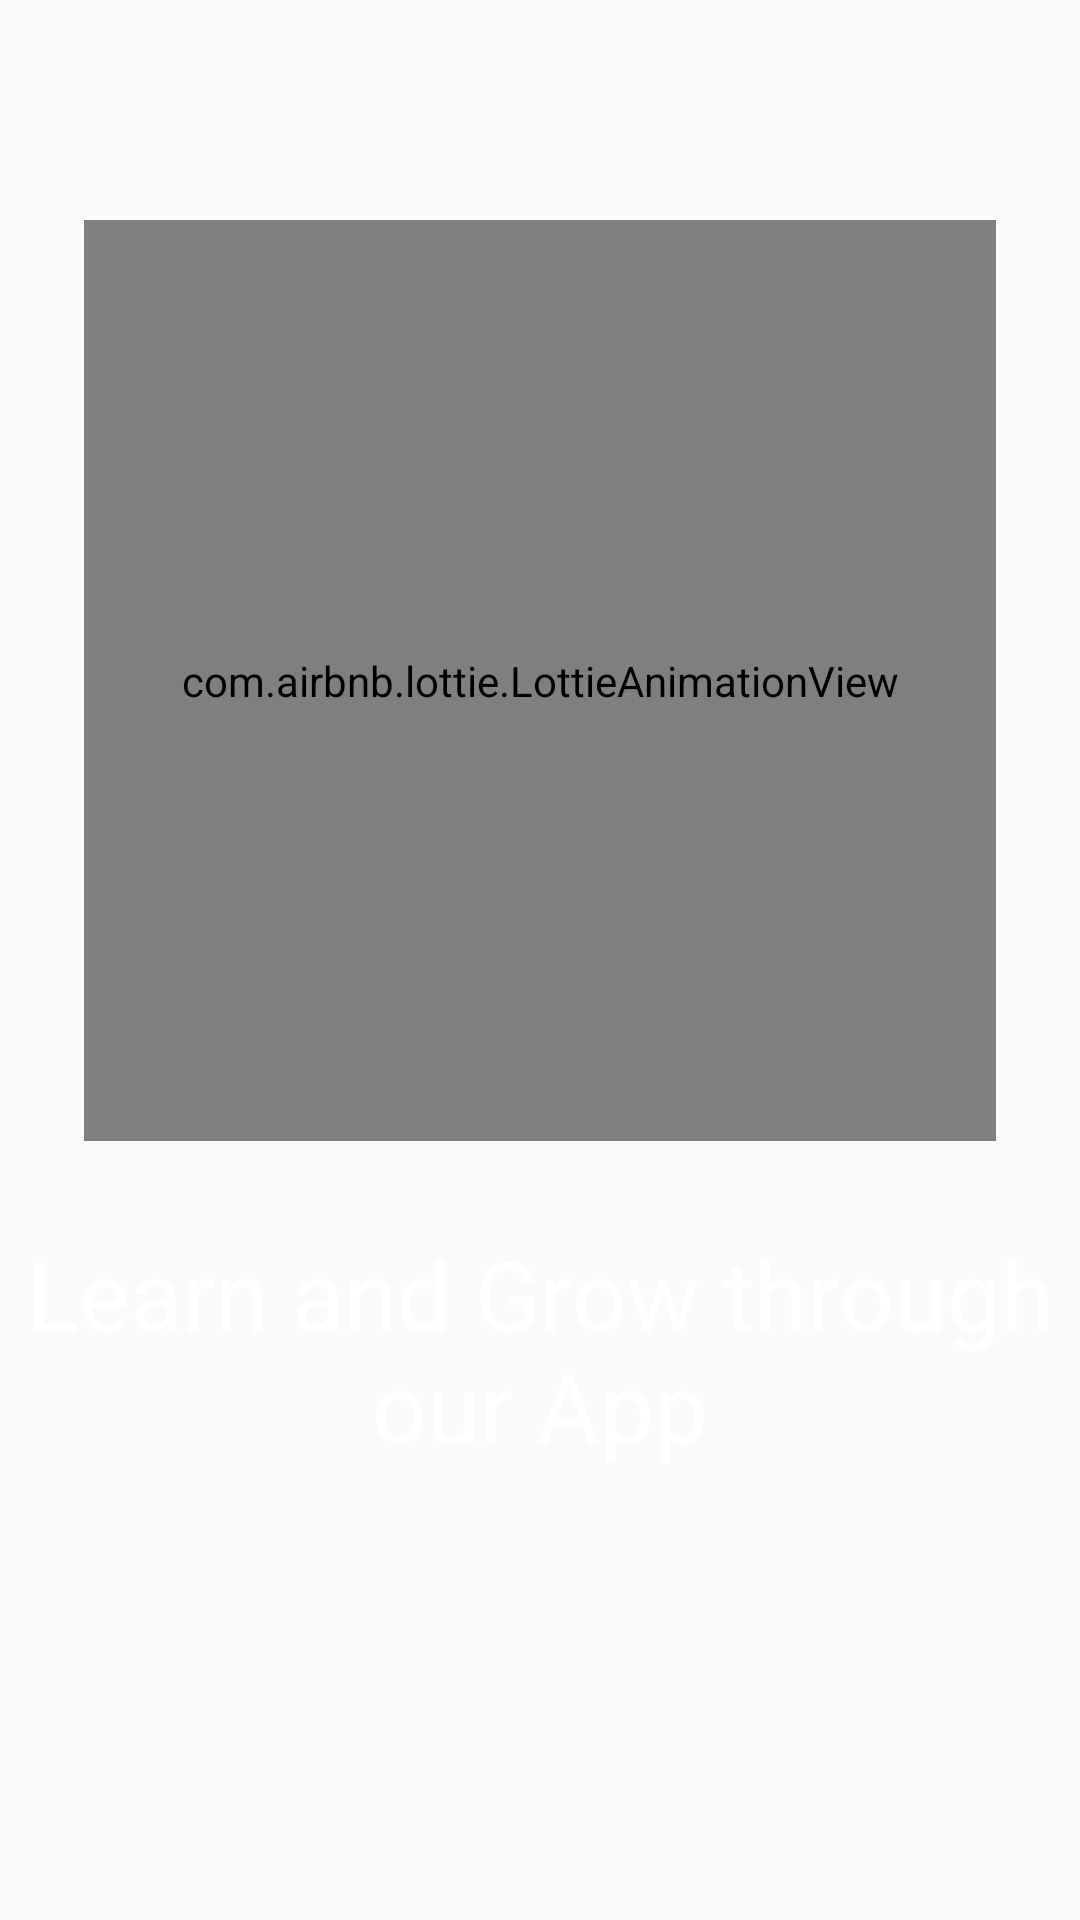

Produce the Android XML layout that renders to this screen, including the resource entries it uses.
<!-- AndroidManifest.xml: application theme Theme.AppCompat.Light.NoActionBar -->
<!-- res/layout/fragment_slide1.xml -->
<?xml version="1.0" encoding="utf-8"?>
<androidx.constraintlayout.widget.ConstraintLayout xmlns:android="http://schemas.android.com/apk/res/android"
    xmlns:app="http://schemas.android.com/apk/res-auto"
    xmlns:tools="http://schemas.android.com/tools"
    android:layout_width="match_parent"
    android:layout_height="match_parent"
    tools:context=".Slide1">

    <com.airbnb.lottie.LottieAnimationView
        android:id="@+id/animationView"
        android:layout_width="304dp"
        android:layout_height="307dp"
        app:layout_constraintBottom_toBottomOf="parent"
        app:layout_constraintEnd_toEndOf="parent"
        app:layout_constraintStart_toStartOf="parent"
        app:layout_constraintTop_toTopOf="parent"
        app:layout_constraintVertical_bias="0.22"
        app:lottie_autoPlay="true"
        app:lottie_loop="true"
        app:lottie_rawRes="@raw/ani1"
        app:srcCompat="@drawable/asto" />

    <TextView
        android:id="@+id/textView"
        android:layout_width="wrap_content"
        android:layout_height="wrap_content"
        android:layout_gravity="center"
        android:gravity="center"
        android:text="Learn and Grow through our App"
        android:textColor="#fff"
        android:textSize="32sp"
        app:layout_constraintBottom_toBottomOf="parent"
        app:layout_constraintEnd_toEndOf="parent"
        app:layout_constraintHorizontal_bias="0.0"
        app:layout_constraintStart_toStartOf="parent"
        app:layout_constraintTop_toTopOf="parent"
        app:layout_constraintVertical_bias="0.732" />


</androidx.constraintlayout.widget.ConstraintLayout>
<!-- resources referenced by this layout -->
<resources>
  <!-- drawable asto: png bitmap (drawable-v24, 39620 bytes) -->
</resources>
